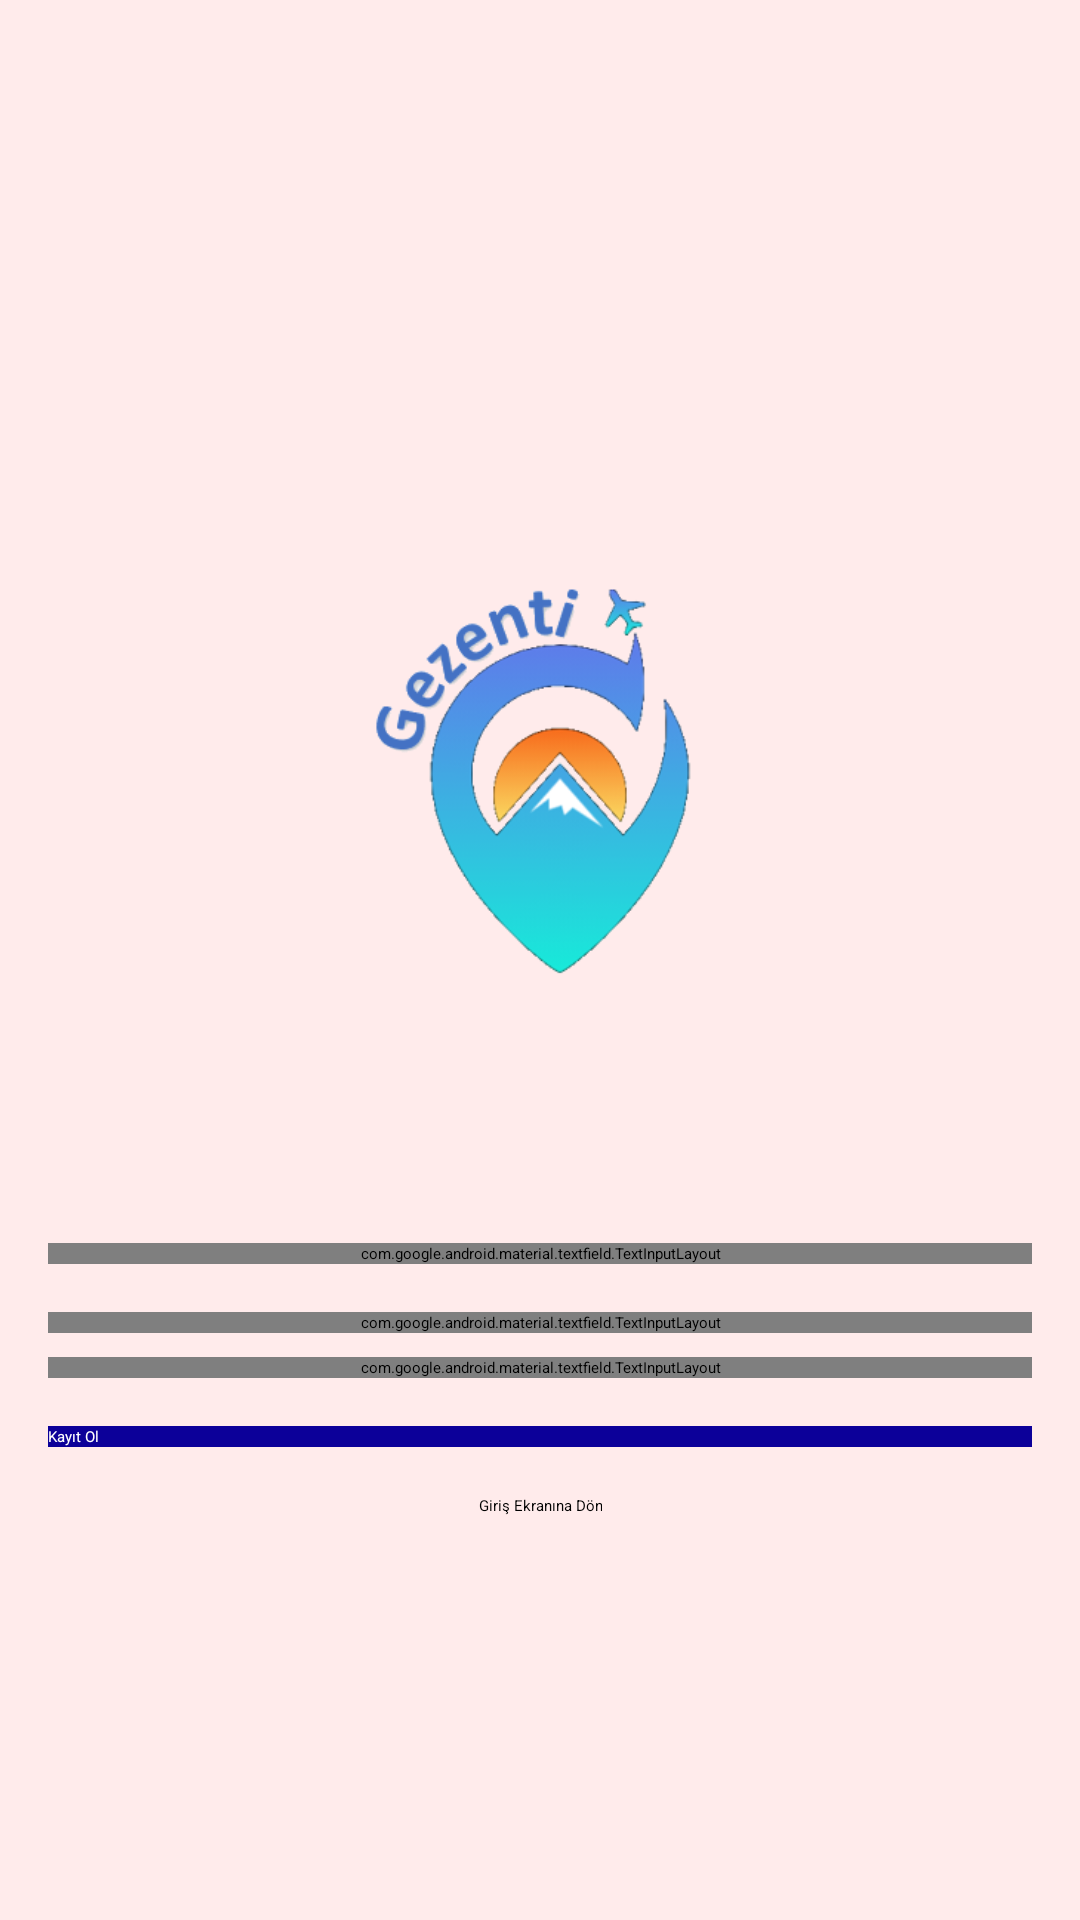

The Android layout XML behind this screen, and the referenced resources:
<!-- AndroidManifest.xml: activity theme AppTheme.NoActionBar -->
<!-- res/layout/activity_register.xml -->
<?xml version="1.0" encoding="utf-8"?>
<ScrollView xmlns:android="http://schemas.android.com/apk/res/android"
    xmlns:app="http://schemas.android.com/apk/res-auto"
    android:layout_width="match_parent"
    android:layout_height="match_parent"
    android:background="@color/background"
    android:fitsSystemWindows="true">

    <LinearLayout
        android:layout_width="match_parent"
        android:layout_height="wrap_content"
        android:layout_gravity="center_vertical"
        android:layout_marginLeft="16dp"
        android:layout_marginRight="16dp"
        android:orientation="vertical">

        <ImageView
            android:id="@+id/imageView"
            android:layout_width="262dp"
            android:layout_height="232dp"
            android:layout_gravity="center_horizontal"
            android:layout_margin="16dp"
            android:src="@drawable/logo" />

        <com.google.android.material.textfield.TextInputLayout
            android:id="@+id/textInputLayoutUserName"
            android:layout_width="match_parent"
            android:layout_height="wrap_content"
            android:layout_marginTop="16dp"
            app:errorEnabled="true">

            <com.google.android.material.textfield.TextInputEditText
                android:id="@+id/editTextUserName"
                android:layout_width="match_parent"
                android:layout_height="wrap_content"
                android:hint="@string/username"
                android:inputType="textPersonName" />
        </com.google.android.material.textfield.TextInputLayout>

        <com.google.android.material.textfield.TextInputLayout
            android:id="@+id/textInputLayoutEmail"
            android:layout_width="match_parent"
            android:layout_height="wrap_content"
            android:layout_marginTop="16dp"
            app:errorEnabled="true">

            <com.google.android.material.textfield.TextInputEditText
                android:id="@+id/editTextEmail"
                android:layout_width="match_parent"
                android:layout_height="wrap_content"
                android:hint="@string/email"
                android:inputType="textEmailAddress" />
        </com.google.android.material.textfield.TextInputLayout>

        <com.google.android.material.textfield.TextInputLayout
            android:id="@+id/textInputLayoutPassword"
            android:layout_width="match_parent"
            android:layout_height="wrap_content"
            android:layout_marginTop="8dp"
            app:errorEnabled="true"
            app:passwordToggleEnabled="true"
            app:passwordToggleTint="@color/colorAccent">

            <com.google.android.material.textfield.TextInputEditText
                android:id="@+id/editTextPassword"
                android:layout_width="match_parent"
                android:layout_height="wrap_content"
                android:hint="@string/password"
                android:inputType="textPassword" />
        </com.google.android.material.textfield.TextInputLayout>

        <Button
            android:id="@+id/buttonRegister"
            android:layout_width="match_parent"
            android:layout_height="wrap_content"
            android:layout_gravity="center_horizontal"
            android:layout_marginTop="16dp"
            android:layout_weight="1"
            android:background="@color/colorAccent"
            android:text="@string/register"
            android:textColor="@android:color/white" />

        <TextView
            android:id="@+id/textViewLogin"
            android:layout_width="wrap_content"
            android:layout_height="wrap_content"
            android:layout_gravity="center_horizontal"
            android:layout_marginTop="16dp"
            android:gravity="center"
            android:text="@string/back_to_login"
            android:textColor="@color/black" />
    </LinearLayout>
</ScrollView>
<!-- resources referenced by this layout -->
<resources>
  <color name="background">#FFEBEB</color>
  <color name="black">#FF000000</color>
  <color name="colorAccent">#0c0099</color>
  <!-- drawable logo: png bitmap (drawable, 41283 bytes) -->
  <string name="back_to_login">Giriş Ekranına Dön</string>
  <string name="email">E-Posta</string>
  <string name="password">Şifre</string>
  <string name="register">Kayıt Ol</string>
  <string name="username">Kullanıcı Adı</string>
</resources>
